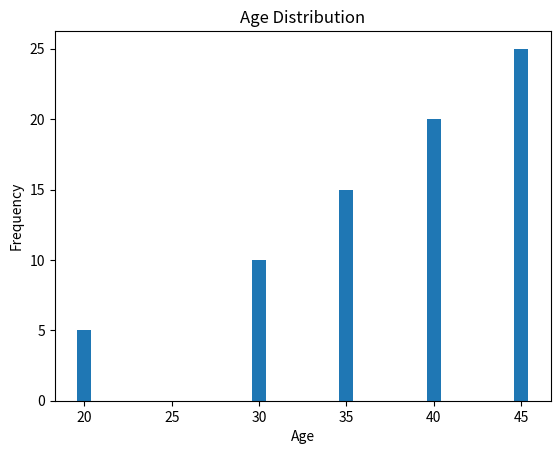

Recreate this plot in Python.
import matplotlib.pyplot as plt
ages = [20, 30, 35, 40, 45]
frequency = [5, 10, 15, 20, 25]
plt.bar(ages, frequency)
plt.title("Age Distribution")
plt.xlabel("Age")
plt.ylabel("Frequency")
plt.show()
